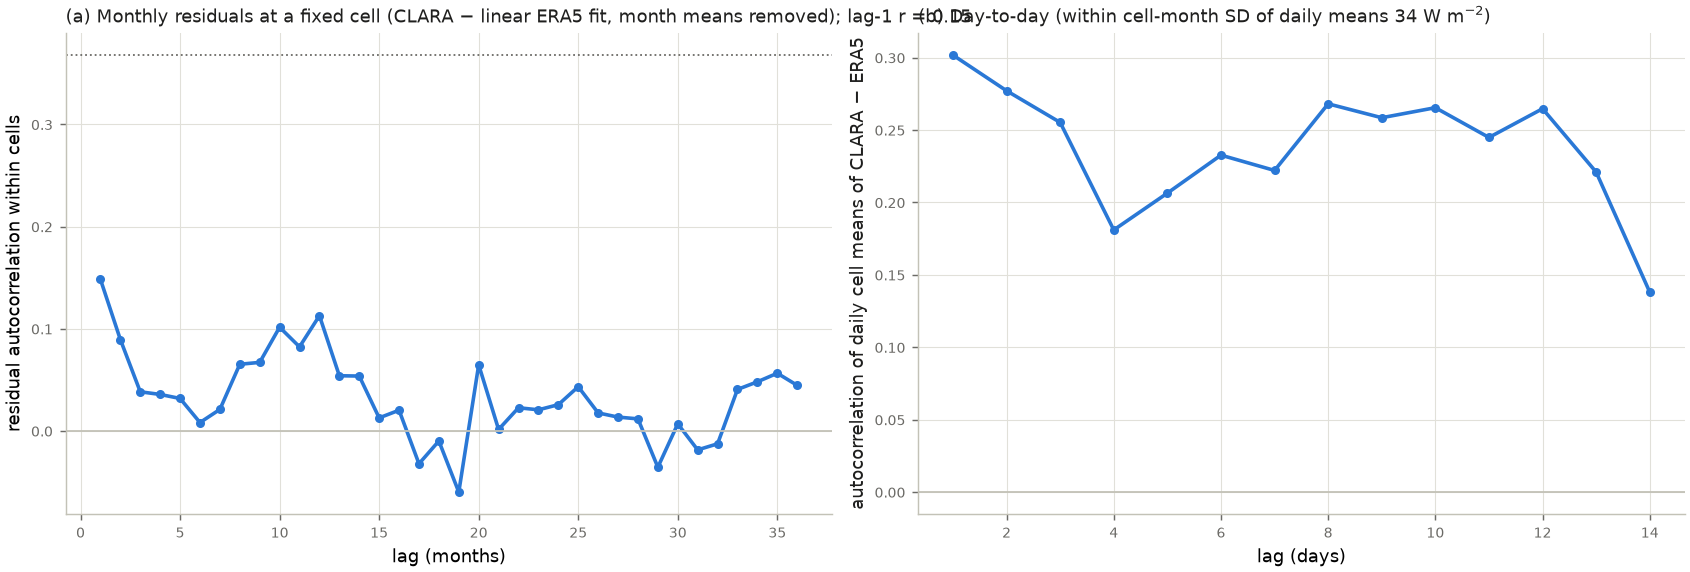

The data file committed next to this chart (first rows):
lag_months, pairs, r
1, 22952, 0.1483
2, 18768, 0.0895
3, 15237, 0.0383
4, 12479, 0.0358
5, 10635, 0.0318
6, 9308, 0.0082
7, 8598, 0.0211
8, 8119, 0.0653
9, 7981, 0.0671
10, 8382, 0.1016
11, 8441, 0.0823
12, 7708, 0.1128
13, 6076, 0.0541
14, 4212, 0.0537
15, 2545, 0.0128
16, 1484, 0.0203
17, 912, -0.0321
18, 610, -0.0098
19, 750, -0.0598
20, 1197, 0.0647
21, 2074, 0.0015
22, 3090, 0.0227
23, 4166, 0.0207
24, 4918, 0.0257
25, 4819, 0.0433
26, 4268, 0.0177
27, 3401, 0.0136
28, 2543, 0.0119
29, 2186, -0.0355
30, 2094, 0.0070
31, 2375, -0.0185
32, 2781, -0.0126
33, 3404, 0.0407
34, 4633, 0.0481
35, 5126, 0.0565
36, 4697, 0.0447
